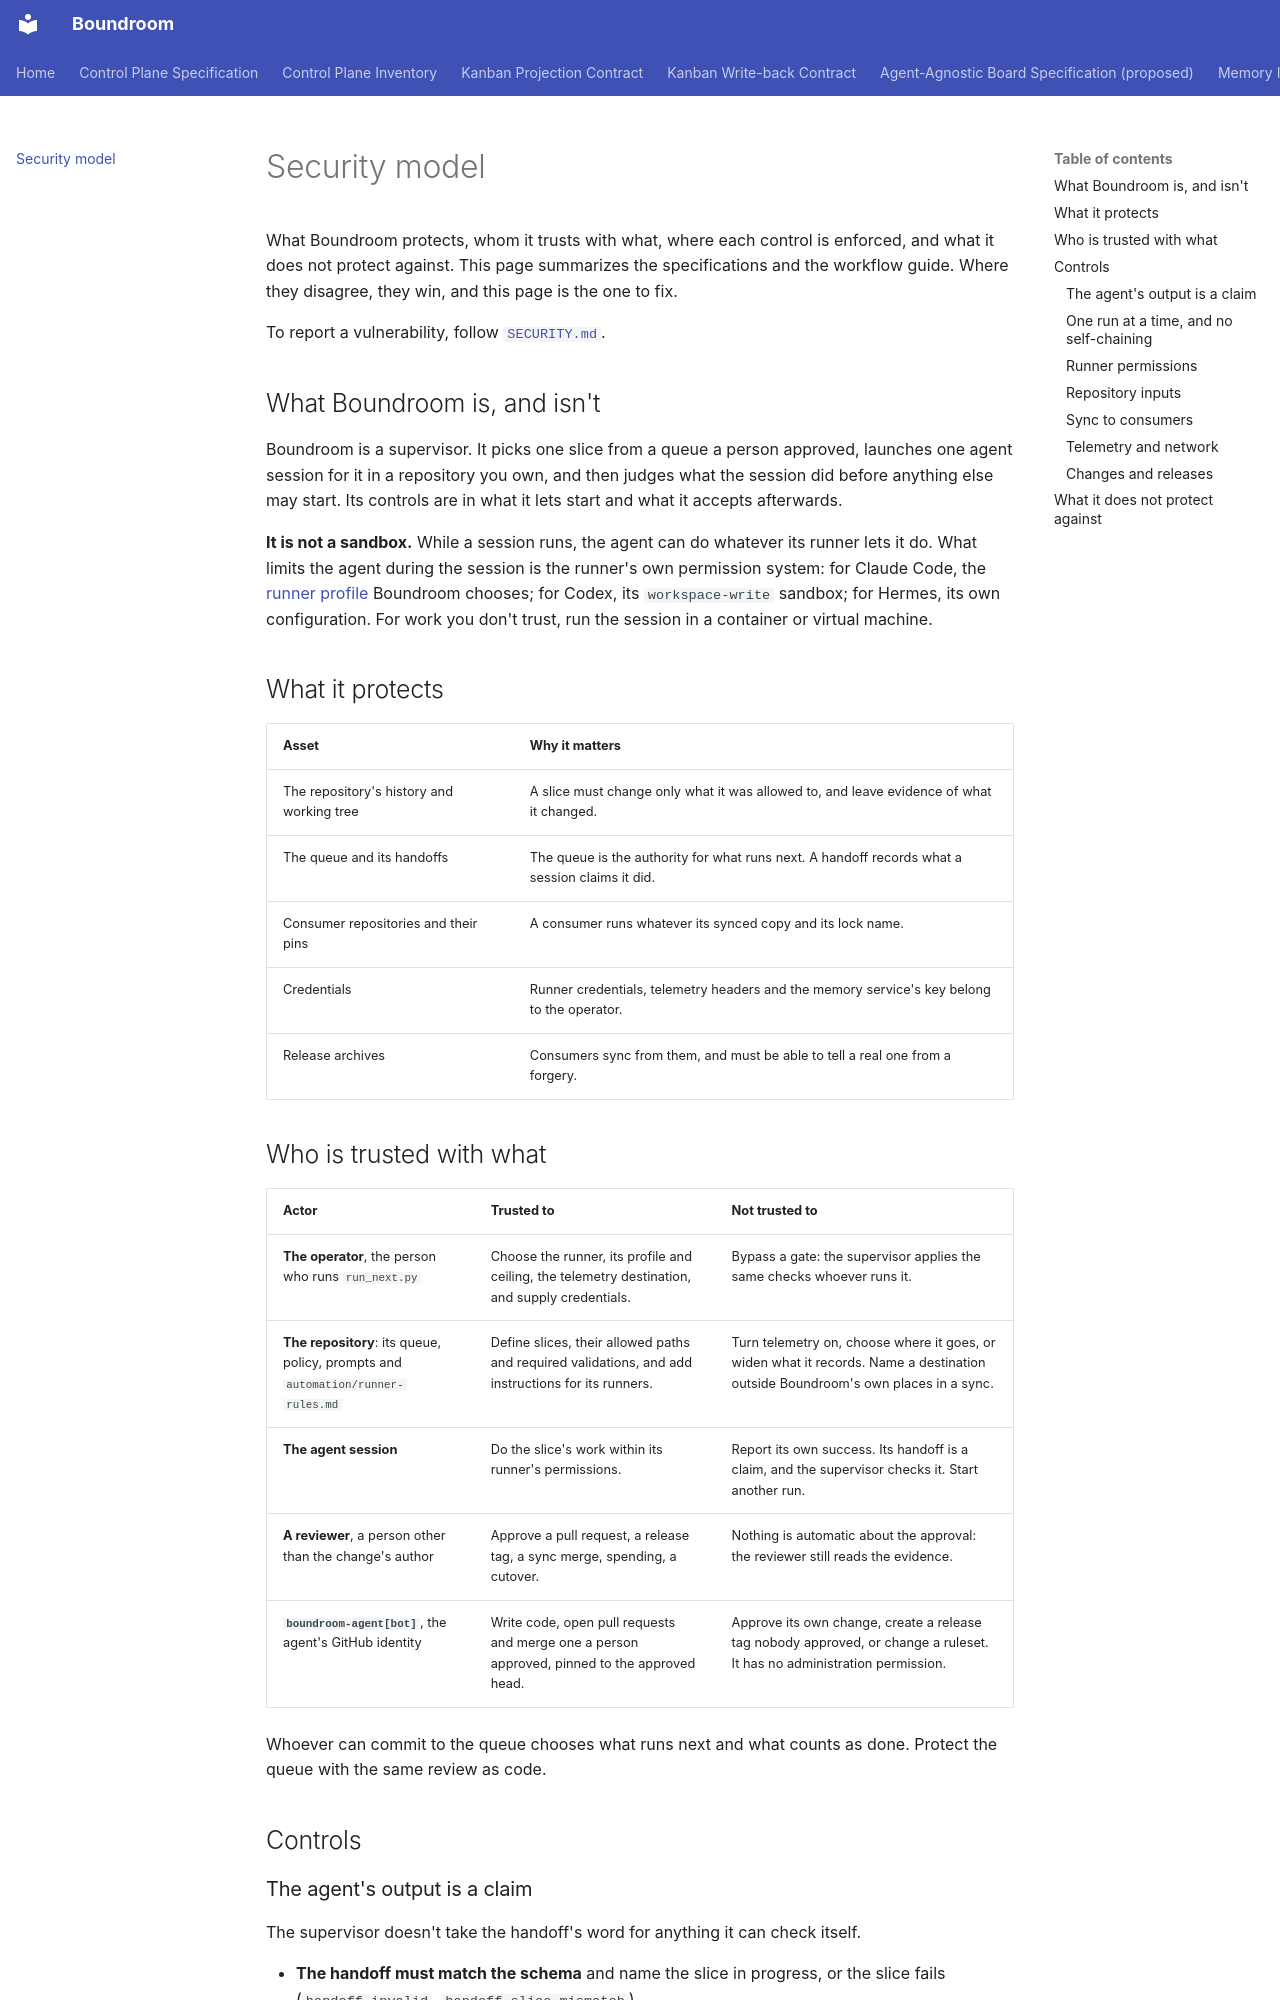

repository: raelldottin/boundroom · page: reference/security-model/index.html · generator: mkdocs

# Security model

What Boundroom protects, whom it trusts with what, where each control is enforced, and what it does not protect against. This page summarizes the specifications and the workflow guide. Where they disagree, they win, and this page is the one to fix.

To report a vulnerability, follow [`SECURITY.md`](https://github.com/raelldottin/boundroom/blob/main/SECURITY.md).

## What Boundroom is, and isn't

Boundroom is a supervisor. It picks one slice from a queue a person approved, launches one agent session for it in a repository you own, and then judges what the session did before anything else may start. Its controls are in what it lets start and what it accepts afterwards.

**It is not a sandbox.** While a session runs, the agent can do whatever its runner lets it do. What limits the agent during the session is the runner's own permission system: for Claude Code, the [runner profile](#runner-permissions) Boundroom chooses; for Codex, its `workspace-write` sandbox; for Hermes, its own configuration. For work you don't trust, run the session in a container or virtual machine.

## What it protects

| Asset | Why it matters |
| --- | --- |
| The repository's history and working tree | A slice must change only what it was allowed to, and leave evidence of what it changed. |
| The queue and its handoffs | The queue is the authority for what runs next. A handoff records what a session claims it did. |
| Consumer repositories and their pins | A consumer runs whatever its synced copy and its lock name. |
| Credentials | Runner credentials, telemetry headers and the memory service's key belong to the operator. |
| Release archives | Consumers sync from them, and must be able to tell a real one from a forgery. |

## Who is trusted with what

| Actor | Trusted to | Not trusted to |
| --- | --- | --- |
| **The operator**, the person who runs `run_next.py` | Choose the runner, its profile and ceiling, the telemetry destination, and supply credentials. | Bypass a gate: the supervisor applies the same checks whoever runs it. |
| **The repository**: its queue, policy, prompts and `automation/runner-rules.md` | Define slices, their allowed paths and required validations, and add instructions for its runners. | Turn telemetry on, choose where it goes, or widen what it records. Name a destination outside Boundroom's own places in a sync. |
| **The agent session** | Do the slice's work within its runner's permissions. | Report its own success. Its handoff is a claim, and the supervisor checks it. Start another run. |
| **A reviewer**, a person other than the change's author | Approve a pull request, a release tag, a sync merge, spending, a cutover. | Nothing is automatic about the approval: the reviewer still reads the evidence. |
| **`boundroom-agent[bot]`**, the agent's GitHub identity | Write code, open pull requests and merge one a person approved, pinned to the approved head. | Approve its own change, create a release tag nobody approved, or change a ruleset. It has no administration permission. |

Whoever can commit to the queue chooses what runs next and what counts as done. Protect the queue with the same review as code.

## Controls
